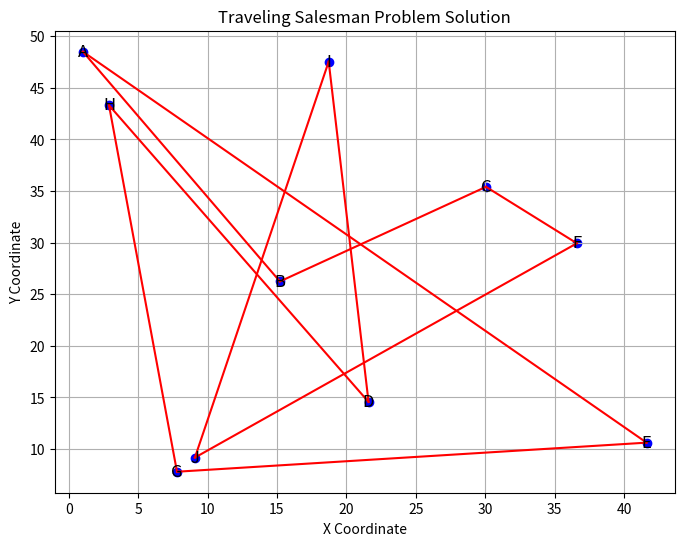

Python code for this plot:
import numpy as np
import matplotlib.pyplot as plt

cities = {'A', 'B', 'C', 'D', 'E', 'F', 'G', 'H', 'I', 'J'}


np.random.seed(42)  # for reproducibility
city_coordinates = {city: np.random.rand(2) * 50 for city in cities}

def calculate_distances(cities):
    num_cities = len(cities)
    distances = np.zeros((num_cities, num_cities))
    for i, city_i in enumerate(cities):
        for j, city_j in enumerate(cities):
            if i != j:
                distances[i][j] = np.sqrt(np.sum((city_coordinates[city_i] - city_coordinates[city_j]) ** 2))
    return distances

class HopfieldTSP:
    def __init__(self, cities, distances):
        self.cities = cities
        self.num_cities = len(cities)
        self.distances = distances
        self.weights = np.zeros((self.num_cities, self.num_cities))
        self.initialize_weights()

    def initialize_weights(self):
        for i in range(self.num_cities):
            for j in range(self.num_cities):
                if i != j:
                    self.weights[i][j] = -self.distances[i][j]

    def energy(self, tour):
        total_distance = 0
        for i in range(self.num_cities - 1):
            total_distance += self.distances[tour[i]][tour[i+1]]
        total_distance += self.distances[tour[-1]][tour[0]]  # Return to the starting city
        return total_distance

    def solve(self, iterations=100):
        tour = np.random.permutation(self.num_cities)
        for _ in range(iterations):
            i, j = np.random.choice(self.num_cities, 2, replace=False)
            delta_energy = 2 * (
                self.weights[i].dot(tour) * tour[i] +
                self.weights[j].dot(tour) * tour[j]
            )
            if delta_energy < 0:
                tour[i], tour[j] = tour[j], tour[i]
        return tour

distances = calculate_distances(cities)

hopfield_tsp = HopfieldTSP(list(cities), distances)

solution_tour = hopfield_tsp.solve()

print("Optimal Tour:")
for i, city_index in enumerate(solution_tour):
    if i == 0:
        print(f"Start from {list(cities)[city_index]}")
    else:
        print(f"Go to {list(cities)[city_index]}")
print(f"Return to {list(cities)[solution_tour[0]]}")


total_distance = hopfield_tsp.energy(solution_tour)


print("Total Distance Traveled:", total_distance)

plt.figure(figsize=(8, 6))
for city in cities:
    plt.scatter(city_coordinates[city][0], city_coordinates[city][1], color='blue')
    plt.text(city_coordinates[city][0], city_coordinates[city][1], city, ha='center', va='center', fontsize=12)
for i in range(len(solution_tour) - 1):
    plt.plot([city_coordinates[list(cities)[solution_tour[i]]][0], city_coordinates[list(cities)[solution_tour[i+1]]][0]],
             [city_coordinates[list(cities)[solution_tour[i]]][1], city_coordinates[list(cities)[solution_tour[i+1]]][1]],
             color='red')
plt.plot([city_coordinates[list(cities)[solution_tour[-1]]][0], city_coordinates[list(cities)[solution_tour[0]]][0]],
         [city_coordinates[list(cities)[solution_tour[-1]]][1], city_coordinates[list(cities)[solution_tour[0]]][1]],
         color='red')
plt.title("Traveling Salesman Problem Solution")
plt.xlabel("X Coordinate")
plt.ylabel("Y Coordinate")
plt.grid(True)
plt.show()
